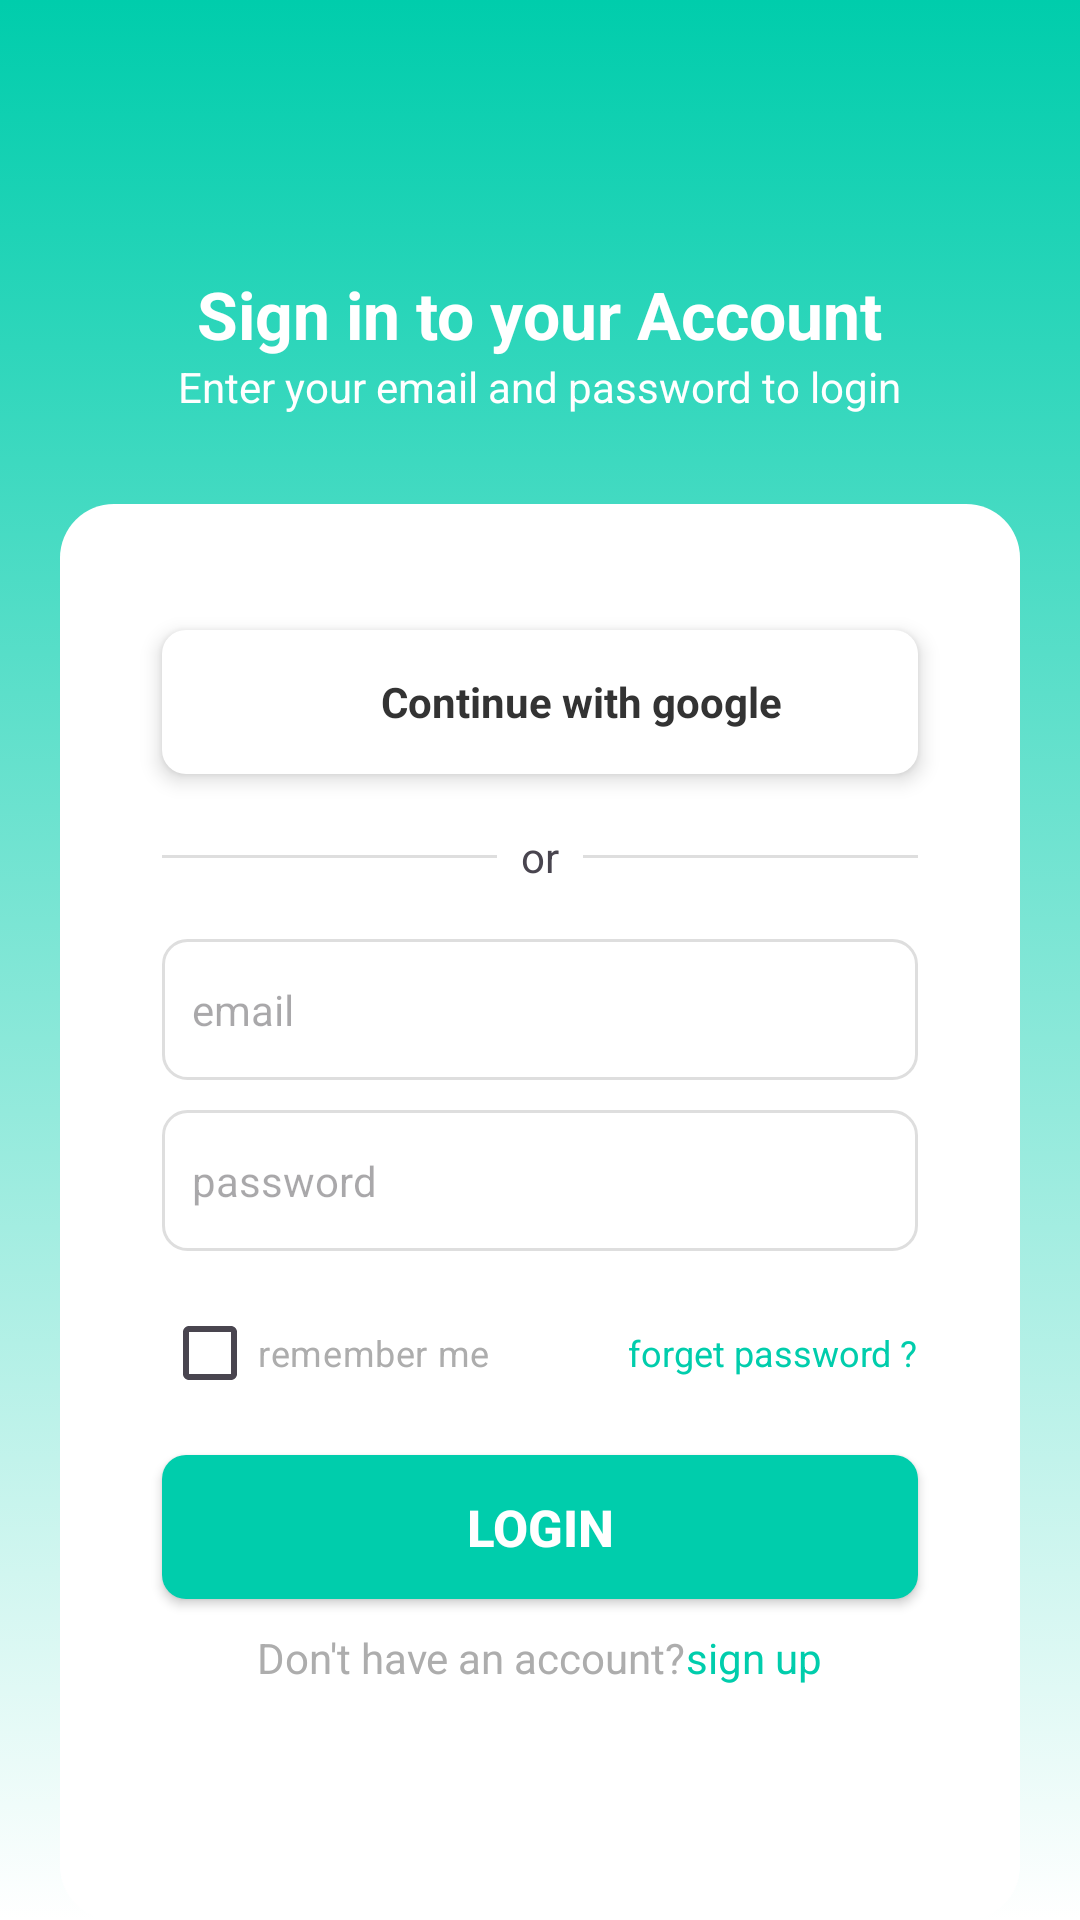

Produce the Android XML layout that renders to this screen, including the resource entries it uses.
<!-- AndroidManifest.xml: application theme Theme.GomahRepoProject -->
<!-- res/layout/fragment_login.xml -->
<?xml version="1.0" encoding="utf-8"?>
<androidx.constraintlayout.widget.ConstraintLayout xmlns:android="http://schemas.android.com/apk/res/android"
    xmlns:app="http://schemas.android.com/apk/res-auto"
    xmlns:tools="http://schemas.android.com/tools"
    android:layout_width="match_parent"
    android:layout_height="match_parent"
    tools:context=".auth.LoginFragment">

    <View
        android:id="@+id/view2"
        android:layout_width="match_parent"
        android:layout_height="match_parent"
        android:background="@drawable/gradiant_bg" />

    <ImageView
        android:id="@+id/ivLoginBackArrow"
        android:layout_width="27dp"
        android:layout_height="20dp"
        android:layout_marginStart="11dp"
        android:layout_marginTop="60dp"
        android:src="@drawable/baseline_keyboard_backspace_24"
        app:layout_constraintStart_toStartOf="parent"
        app:layout_constraintTop_toTopOf="parent"
        app:tint="@color/white" />

    <LinearLayout
        android:id="@+id/headerLayer"
        android:layout_width="match_parent"
        android:layout_height="wrap_content"
        android:layout_marginTop="90dp"
        android:gravity="center"
        android:orientation="vertical"
        app:layout_constraintTop_toTopOf="parent">

        <TextView
            android:layout_width="wrap_content"
            android:layout_height="wrap_content"
            android:text="Sign in to your Account"
            android:textColor="@color/white"
            android:textSize="22sp"
            android:textStyle="bold" />

        <TextView
            android:layout_width="wrap_content"
            android:layout_height="wrap_content"
            android:text="Enter your email and password to login"
            android:textColor="@color/white"
            android:textSize="14sp" />

    </LinearLayout>

    <androidx.constraintlayout.widget.ConstraintLayout
        android:layout_width="match_parent"
        android:layout_height="0dp"
        android:layout_marginHorizontal="20dp"
        android:layout_marginTop="168dp"
        android:background="@drawable/login_card_bg"
        app:layout_constraintBottom_toBottomOf="parent"
        app:layout_constraintTop_toTopOf="parent">

        <LinearLayout
            android:layout_width="match_parent"
            android:layout_height="match_parent"
            android:orientation="vertical">


            <FrameLayout
                android:layout_width="match_parent"
                android:layout_height="wrap_content"
                android:layout_marginHorizontal="34dp"
                android:layout_marginTop="42dp"
                android:background="@drawable/curve_white_8"
                android:elevation="4dp">


                <LinearLayout
                    android:layout_width="match_parent"
                    android:orientation="horizontal"
                    android:gravity="center"
                    android:paddingVertical="12dp"
                    android:layout_height="match_parent">
                    <ImageView
                        android:layout_width="24dp"
                        android:layout_height="24dp"
                        android:src="@drawable/gmail"/>

                    <TextView
                        android:layout_width="wrap_content"
                        android:layout_height="wrap_content"
                        android:textSize="14sp"
                        android:layout_marginStart="4dp"
                        android:textStyle="bold"
                        android:textColor="@color/lightBlack"
                        android:text="Continue with google"/>
                </LinearLayout>

            </FrameLayout>

            <LinearLayout
                android:layout_width="match_parent"
                android:layout_height="wrap_content"
                android:layout_marginHorizontal="34dp"
                android:layout_marginTop="18dp"
                android:gravity="center"
                android:orientation="horizontal">

                <View
                    android:layout_width="match_parent"
                    android:layout_height="1dp"
                    android:layout_weight="1"
                    android:background="@color/gray2" />

                <TextView
                    android:layout_width="wrap_content"
                    android:layout_height="wrap_content"
                    android:layout_marginHorizontal="8dp"
                    android:text="or" />

                <View
                    android:layout_width="match_parent"
                    android:layout_height="1dp"
                    android:layout_weight="1"
                    android:background="@color/gray2" />

            </LinearLayout>

            <EditText
                android:id="@+id/etLoginEmail"
                android:layout_width="match_parent"
                android:layout_height="wrap_content"
                android:layout_marginHorizontal="34dp"
                android:layout_marginTop="18sp"
                android:background="@drawable/et_border"
                android:textColor="@color/black"
                android:hint="email"
                android:inputType="textEmailAddress"
                android:lines="1"
                android:paddingHorizontal="10dp"
                android:paddingVertical="14dp"
                android:textSize="14sp" />

            <EditText
                android:id="@+id/etLoginPassword"
                android:layout_width="match_parent"
                android:layout_height="wrap_content"
                android:layout_marginHorizontal="34dp"
                android:textColor="@color/black"
                android:layout_marginTop="10sp"
                android:background="@drawable/et_border"
                android:hint="password"
                android:inputType="textPassword"
                android:lines="1"
                android:paddingHorizontal="10dp"
                android:paddingVertical="14dp"
                android:textSize="14sp" />

            <LinearLayout
                android:layout_width="match_parent"
                android:layout_height="wrap_content"
                android:layout_marginHorizontal="34dp"
                android:layout_marginTop="10dp">

                <CheckBox
                    android:layout_width="0dp"
                    android:layout_height="wrap_content"
                    android:textSize="12sp"
                    android:layout_weight="1"
                    android:backgroundTint="@color/gray2"
                    android:buttonTint="@drawable/checkbox_selector"
                    android:text="remember me"
                    android:textColor="@color/gray4" />

                <TextView
                    android:id="@+id/tvResetPasswordButton"
                    android:layout_width="wrap_content"
                    android:textSize="12sp"
                    android:layout_height="wrap_content"
                    android:text="forget password ?"
                    android:textColor="@color/blueGreen" />
            </LinearLayout>

            <Button
                android:id="@+id/btnLogin"
                android:layout_width="match_parent"
                android:layout_height="wrap_content"
                android:layout_marginHorizontal="34dp"
                android:textColor="@color/white"
                android:layout_marginTop="10dp"
                android:background="@drawable/login_btn_bg"
                android:text="Login"
                android:textSize="17sp"
                android:textStyle="bold"
                app:backgroundTint="@null" />

            <LinearLayout
                android:layout_width="match_parent"
                android:layout_height="wrap_content"
                android:layout_marginTop="10dp"
                android:gravity="center"
                android:orientation="horizontal">

                <TextView
                    android:layout_width="wrap_content"
                    android:layout_height="wrap_content"
                    android:text="Don't have an account?"
                    android:textColor="@color/gray5"
                    android:textSize="14sp" />

                <TextView
                    android:id="@+id/tvSignUp"
                    android:layout_width="wrap_content"
                    android:layout_height="wrap_content"
                    android:text="sign up"
                    android:textColor="@color/blueGreen"
                    android:textSize="14sp" />

            </LinearLayout>
        </LinearLayout>

    </androidx.constraintlayout.widget.ConstraintLayout>


</androidx.constraintlayout.widget.ConstraintLayout>
<!-- resources referenced by this layout -->
<resources>
  <color name="black">#FF000000</color>
  <color name="blueGreen">#00CDAC</color>
  <color name="gray2">#DEDEDE</color>
  <color name="gray4">#ADADAD</color>
  <color name="gray5">#ADADAD</color>
  <color name="lightBlack">#333333</color>
  <color name="white">#FFFFFFFF</color>
  <!-- drawable checkbox_selector (drawable) -->
  <?xml version="1.0" encoding="utf-8"?>
  <selector xmlns:android="http://schemas.android.com/apk/res/android">
  <item android:state_checked="true" android:color="@color/blueGreen"/>
  <item android:state_checked="false" android:color="@color/gray5"/>
  </selector>
  <!-- drawable curve_white_8 (drawable) -->
  <?xml version="1.0" encoding="utf-8"?>
  <shape xmlns:android="http://schemas.android.com/apk/res/android"
      android:shape="rectangle">
      <corners android:radius="8dp" />
      <solid android:color="@color/white"/>
  </shape>
  <!-- drawable et_border (drawable) -->
  <?xml version="1.0" encoding="utf-8"?>
  <selector xmlns:android="http://schemas.android.com/apk/res/android">
  <item android:state_focused="true">
      <shape android:shape="rectangle">
          <stroke android:width="1dp" android:color="@color/blueGreen"/>
          <corners android:radius="8dp"/>
          <solid android:color="@color/white"/>
      </shape>
  </item>
      <item>
      <shape android:shape="rectangle">
          <stroke android:width="1dp" android:color="@color/gray2"/>
          <corners android:radius="8dp"/>
          <solid android:color="@color/white"/>
      </shape>
  </item>
  </selector>
  <!-- drawable gradiant_bg (drawable) -->
  <?xml version="1.0" encoding="utf-8"?>
  <selector xmlns:android="http://schemas.android.com/apk/res/android">
  <item>
      <shape android:shape="rectangle">
         <gradient android:angle="270" android:startColor="@color/blueGreen"  android:endColor="@color/white"/>
      </shape>
  </item>
  </selector>
  <!-- drawable login_btn_bg (drawable) -->
  <?xml version="1.0" encoding="utf-8"?>
  <selector xmlns:android="http://schemas.android.com/apk/res/android">
      <item android:state_pressed="true">
          <shape android:shape="rectangle">
              <corners android:radius="8dp"/>
              <solid android:color="@color/unchecked_bottom_nav_color"/>
          </shape>
      </item>
  <item>
      <shape android:shape="rectangle">
          <solid android:color="@color/blueGreen"/>
          <corners android:radius="8dp"/>
      </shape>
  </item>
  </selector>
  <!-- drawable login_card_bg (drawable) -->
  <?xml version="1.0" encoding="utf-8"?>
  <selector xmlns:android="http://schemas.android.com/apk/res/android">
  <item>
      <shape android:shape="rectangle">
          <solid android:color="@color/white"/>
          <corners android:radius="18dp"/>
      </shape>
  </item>
  </selector>
  <style name="Theme.GomahRepoProject" parent="Base.Theme.GomahRepoProject" />
  <color name="unchecked_bottom_nav_color">#A0C0BB</color>
  <style name="Base.Theme.GomahRepoProject" parent="Theme.Material3.DayNight.NoActionBar">
          
          <item name="colorPrimary">@color/lightBlack</item>
          <item name="android:navigationBarColor">@color/white</item>
          <item name="android:statusBarColor">@color/lightBlack</item>
      </style>
</resources>
